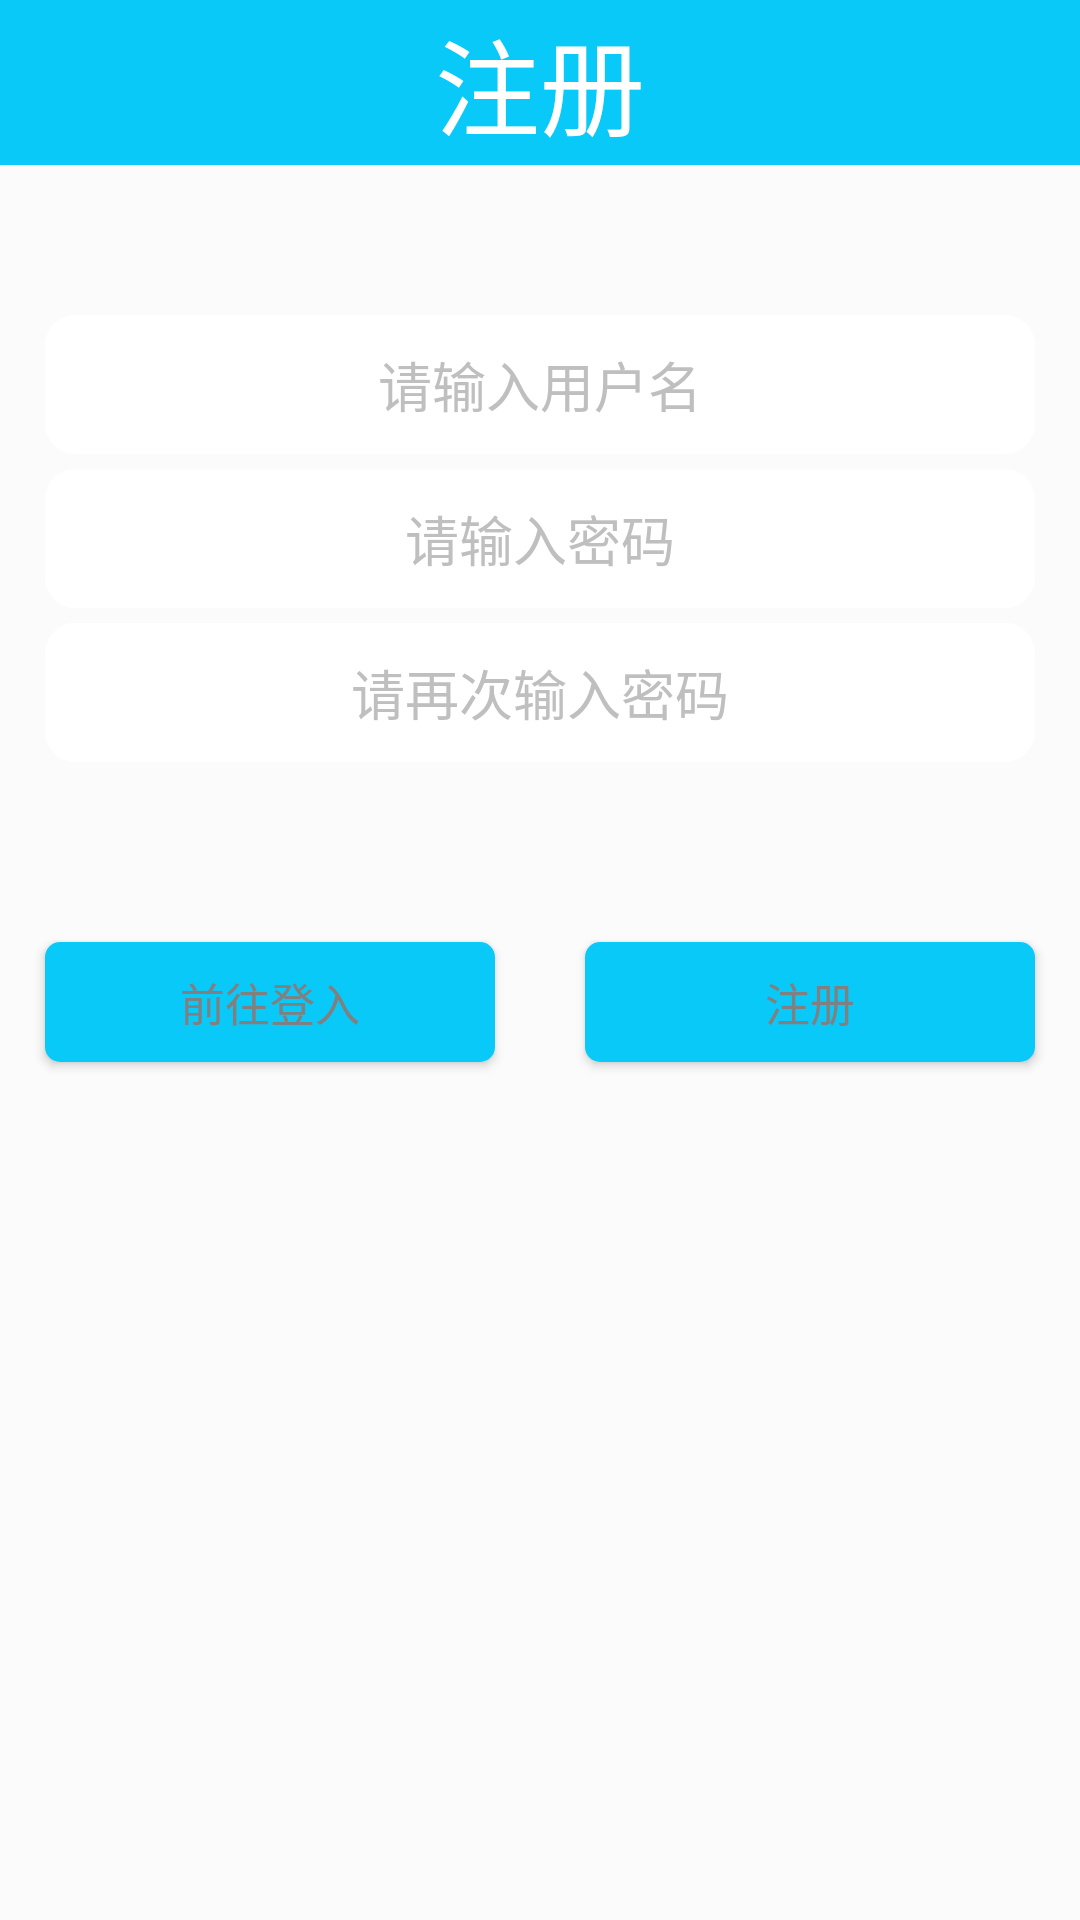

Write the Android layout XML for this screen, with the resource values it uses.
<!-- AndroidManifest.xml: application theme AppTheme -->
<!-- res/layout/activity_regist.xml -->
<?xml version="1.0" encoding="utf-8"?>
<LinearLayout xmlns:android="http://schemas.android.com/apk/res/android"
    xmlns:app="http://schemas.android.com/apk/res-auto"
    android:orientation="vertical"
    android:layout_width="match_parent"
    android:layout_height="match_parent"
    android:background="#fbfbfb">
    <TextView
        android:gravity="center"
        android:textSize="35sp"
        android:layout_width="match_parent"
        android:layout_height="55dp"
        android:background="@color/colorqing"
        android:textColor="@color/colorAbc"
        android:text="注册" />
    <EditText
        android:gravity="center"
        android:layout_marginTop="50dp"
        android:layout_width="match_parent"
        android:layout_height="wrap_content"
        android:id="@+id/username"
        android:textColorHint="@color/colorAbe"
        android:background="@drawable/shapeone"
        android:layout_marginLeft="15dp"
        android:layout_marginRight="15dp"
        android:hint="请输入用户名"/>

    <EditText
        android:layout_marginTop="5dp"
        android:inputType="textPassword"
        android:gravity="center"
        android:textColorHint="@color/colorAbe"
        android:layout_width="match_parent"
        android:background="@drawable/shapeone"
        android:layout_marginLeft="15dp"
        android:layout_marginRight="15dp"
        android:layout_height="wrap_content"
        android:id="@+id/password"
        android:hint="请输入密码"/>
    <EditText
        android:layout_marginTop="5dp"
        android:inputType="textPassword"
        android:gravity="center"
        android:textColorHint="@color/colorAbe"
        android:layout_width="match_parent"
        android:layout_height="wrap_content"
        android:background="@drawable/shapeone"
        android:layout_marginLeft="15dp"
        android:layout_marginRight="15dp"
        android:hint="请再次输入密码"/>

    <LinearLayout
        android:layout_marginTop="45dp"
        android:layout_width="match_parent"
        android:layout_height="wrap_content"
        android:orientation="horizontal">
        <Button
            android:layout_weight="1"
            android:layout_width="wrap_content"
            android:id="@+id/gologin"
            android:layout_margin="15dp"
            android:background="@drawable/shapetwo"
            android:layout_height="40dp"
            android:textColor="@color/colorAbd"
            android:textSize="15sp"
            android:text="前往登入"/>

        <Button
            android:layout_weight="1"
            android:layout_margin="15dp"
            android:textSize="15sp"
            android:layout_width="wrap_content"
            android:layout_height="40dp"
            android:id="@+id/regist"
            android:background="@drawable/shapetwo"
            android:textColor="@color/colorAbd"
            android:text="注册"/>
    </LinearLayout>
</LinearLayout>
<!-- resources referenced by this layout -->
<resources>
  <color name="colorAbc">#ffffff</color>
  <color name="colorAbd">#808080</color>
  <color name="colorAbe">#bfbfbf</color>
  <color name="colorqing">#09c9f9</color>
  <!-- drawable shapeone (drawable-v24) -->
  <?xml version="1.0" encoding="UTF-8"?>
  <shape
      xmlns:android="http://schemas.android.com/apk/res/android"
      android:shape="rectangle">
      
      <solid android:color="#fff" />
      
      
      <corners android:radius="10dip" />
  
      
      <padding
          android:left="10dp"
          android:top="10dp"
          android:right="10dp"
          android:bottom="10dp"
          />
  </shape>
  <!-- drawable shapetwo (drawable-v24) -->
  <?xml version="1.0" encoding="UTF-8"?>
  <shape
      xmlns:android="http://schemas.android.com/apk/res/android"
      android:shape="rectangle">
      
      <solid android:color="#09c9f9" />
      
      
      <corners android:radius="5dip" />
  
      
      
          
          
          
          
          
  </shape>
  <style name="AppTheme" parent="Theme.AppCompat.Light.DarkActionBar">
          
          <item name="colorPrimary">@color/colorPrimary</item>
          <item name="colorPrimaryDark">@color/colorPrimaryDark</item>
          <item name="colorAccent">@color/colorAccent</item>
  
          
          <item name="android:windowBackground">@android:color/white</item>
  
          <item name="android:windowActionBar">false</item>
          <item name="android:windowNoTitle">true</item>
  
          <item name="windowActionBar">false</item>
          <item name="windowNoTitle">true</item>
  
      </style>
  <color name="colorPrimary">#3F51B5</color>
  <color name="colorPrimaryDark">#303F9F</color>
  <color name="colorAccent">#FF4081</color>
</resources>
